The GitHub repository tapan0p/Brain-Tumor-Classification contains a labelled image folder "Dataset_crop" with 4 categories: glioma, meningioma, no tumor, pituitary tumor. Examples follow, each with its label.

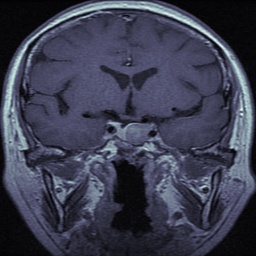
Label: pituitary tumor

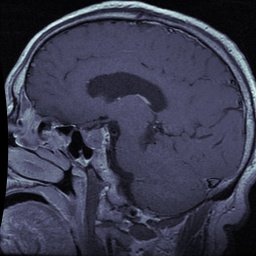
Label: pituitary tumor

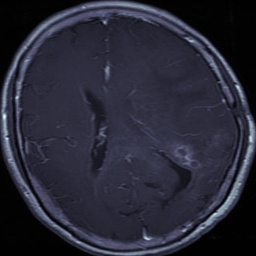
Label: glioma

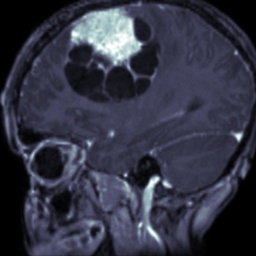
Label: meningioma

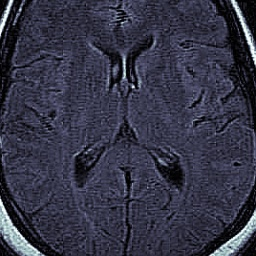
Label: no tumor

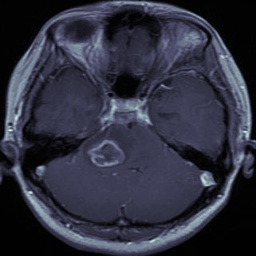
Label: glioma
